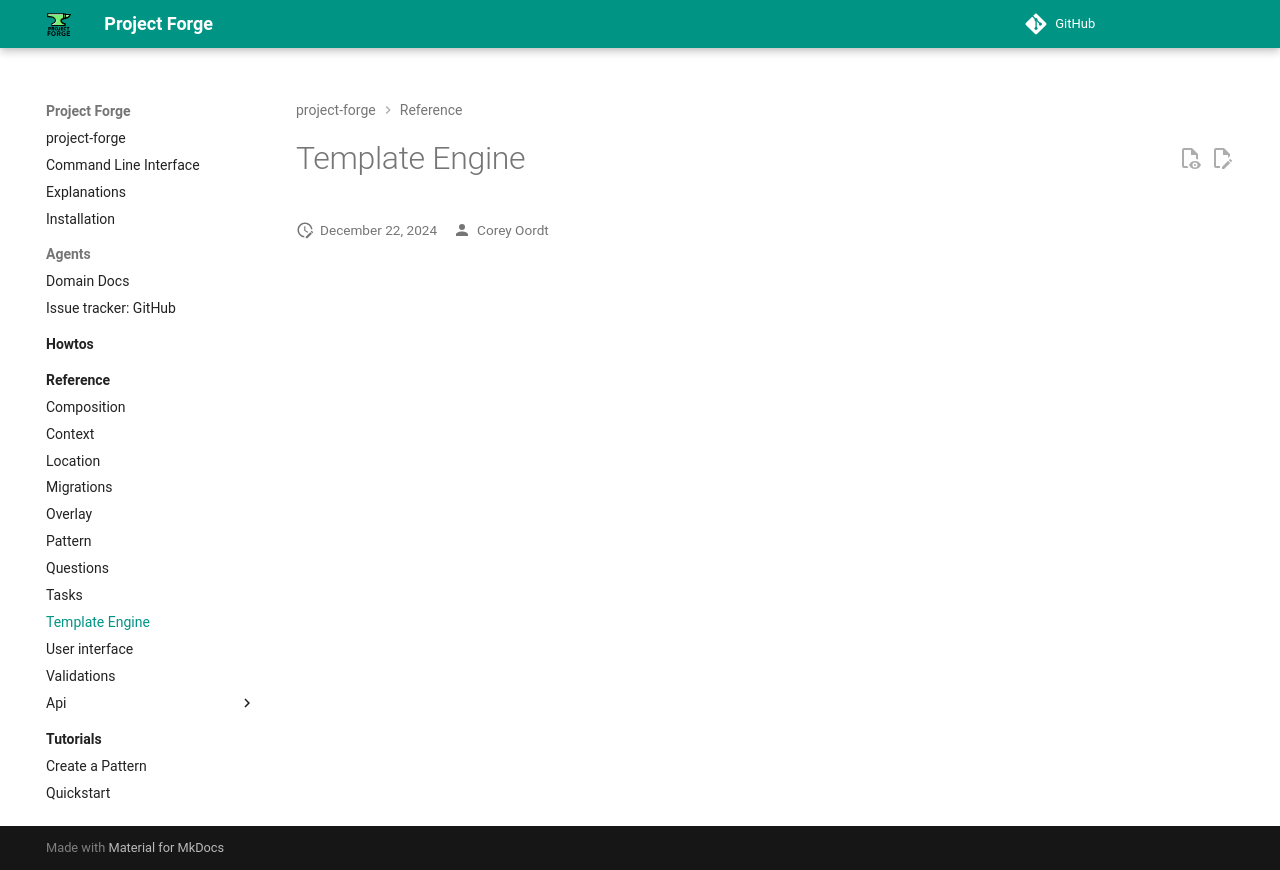

repository: callowayproject/project-forge · page: reference/template_engine/index.html · generator: mkdocs

# Template Engine
